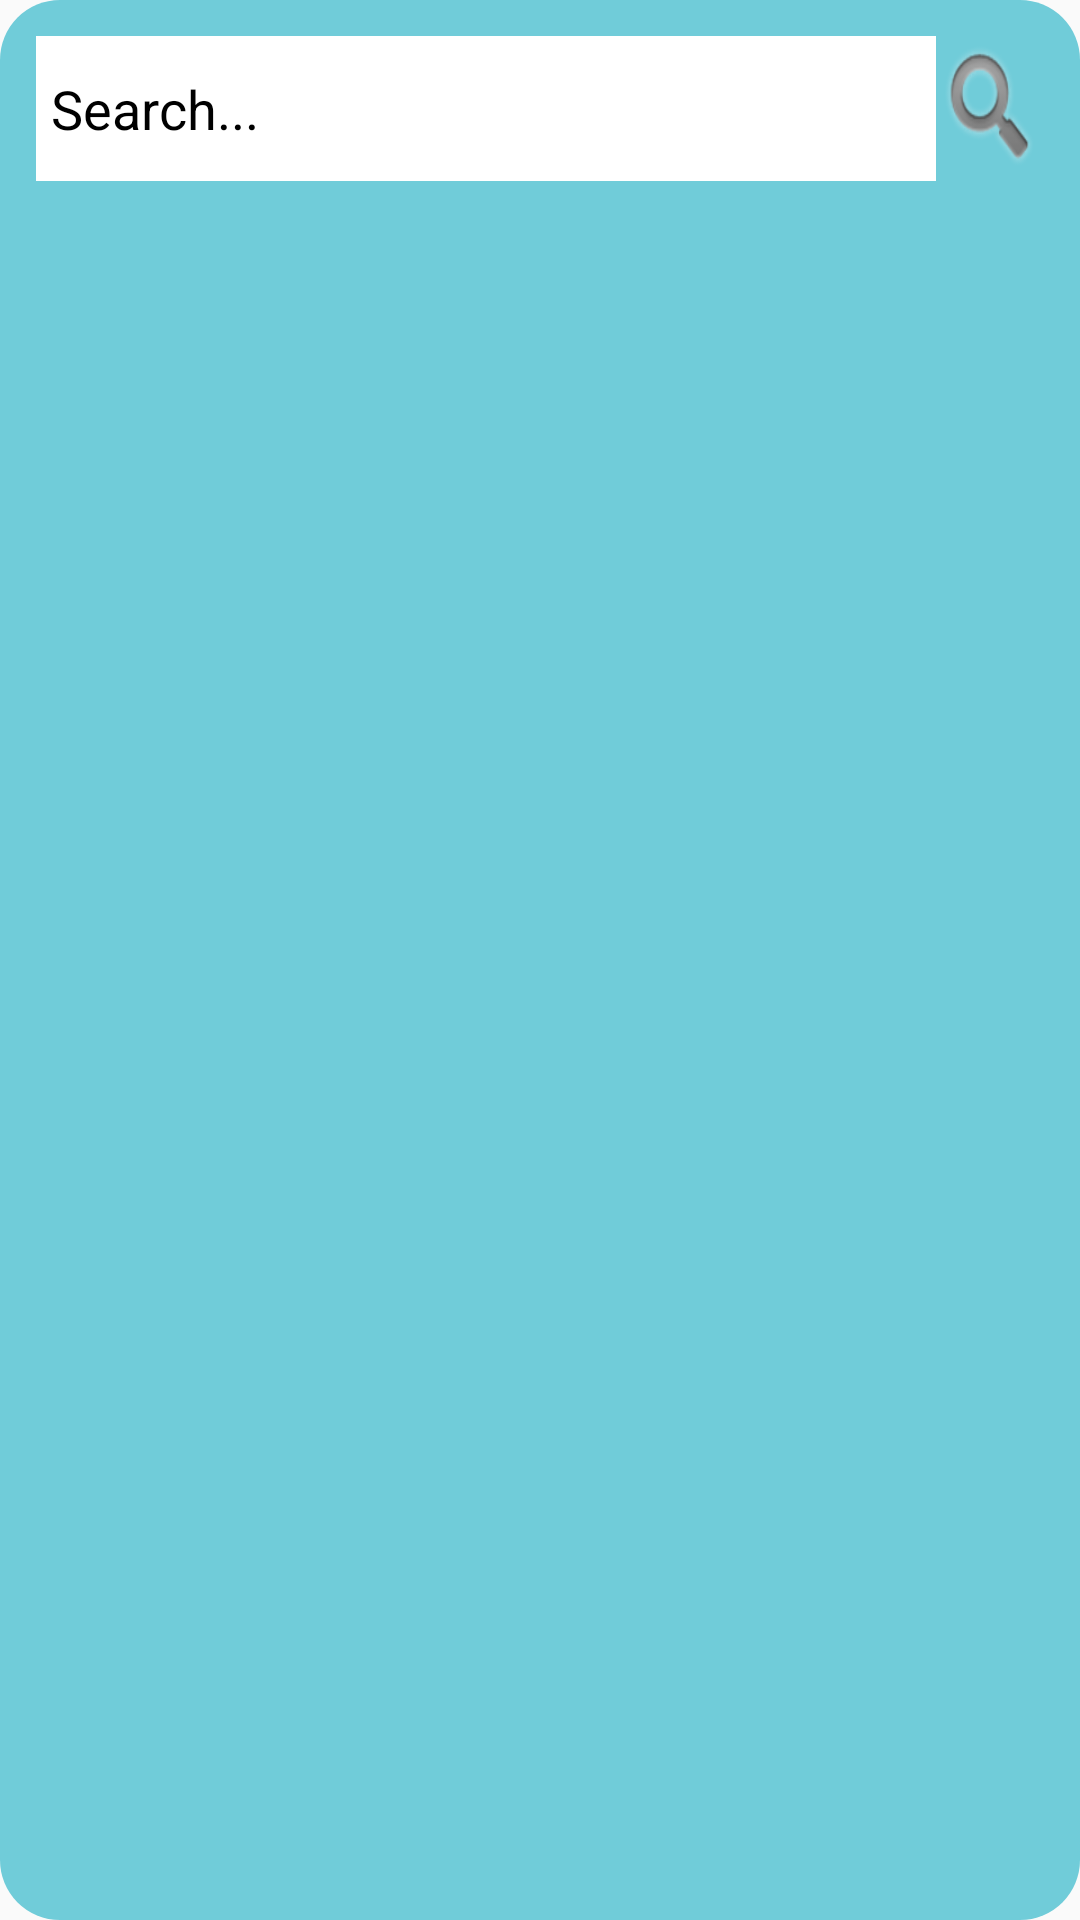

Android layout source for this screen:
<!-- AndroidManifest.xml: application theme Theme.JourneyJunctionXml -->
<!-- res/layout/search_popup.xml -->
<FrameLayout
    xmlns:android="http://schemas.android.com/apk/res/android"
    android:layout_width="match_parent"
    android:layout_height="wrap_content"
    android:layout_margin="5dp"
    android:background="@drawable/rounded_background"
    android:gravity="center">

    <LinearLayout
        android:layout_width="match_parent"
        android:layout_height="500dp"
        android:padding="2dp"
        android:orientation="vertical"
        android:layout_margin="10dp">
        <LinearLayout
            android:layout_width="match_parent"
            android:orientation="horizontal"
            android:gravity="center"
            android:layout_height="wrap_content">
            <EditText
                android:id="@+id/search_edit_text"
                android:layout_width="300dp"
                android:layout_height="wrap_content"
                android:paddingVertical="12dp"
                android:paddingHorizontal="5dp"
                android:textColor="#000000"
                android:background="#ffffff"
                android:textAlignment="textStart"
                android:hint="Search..."
                android:textSize="18dp"
                android:textColorHint="#000000">
            </EditText>
            <ImageButton
                android:layout_width="match_parent"
                android:layout_height="match_parent"
                android:id="@+id/search_popup_button"
                android:contentDescription="nothing"
                android:background="@android:drawable/ic_search_category_default">

            </ImageButton>

        </LinearLayout>


    </LinearLayout>
</FrameLayout>
<!-- resources referenced by this layout -->
<resources>
  <!-- drawable rounded_background (drawable) -->
  <shape xmlns:android="http://schemas.android.com/apk/res/android"
      android:shape="rectangle">
      <solid android:color="#70CCD9" />
      <corners android:radius="20dp" />
  </shape>
  <style name="Theme.JourneyJunctionXml" parent="Base.Theme.JourneyJunctionXml" />
  <style name="Base.Theme.JourneyJunctionXml" parent="Theme.AppCompat.DayNight.NoActionBar">
          
          
      </style>
</resources>
